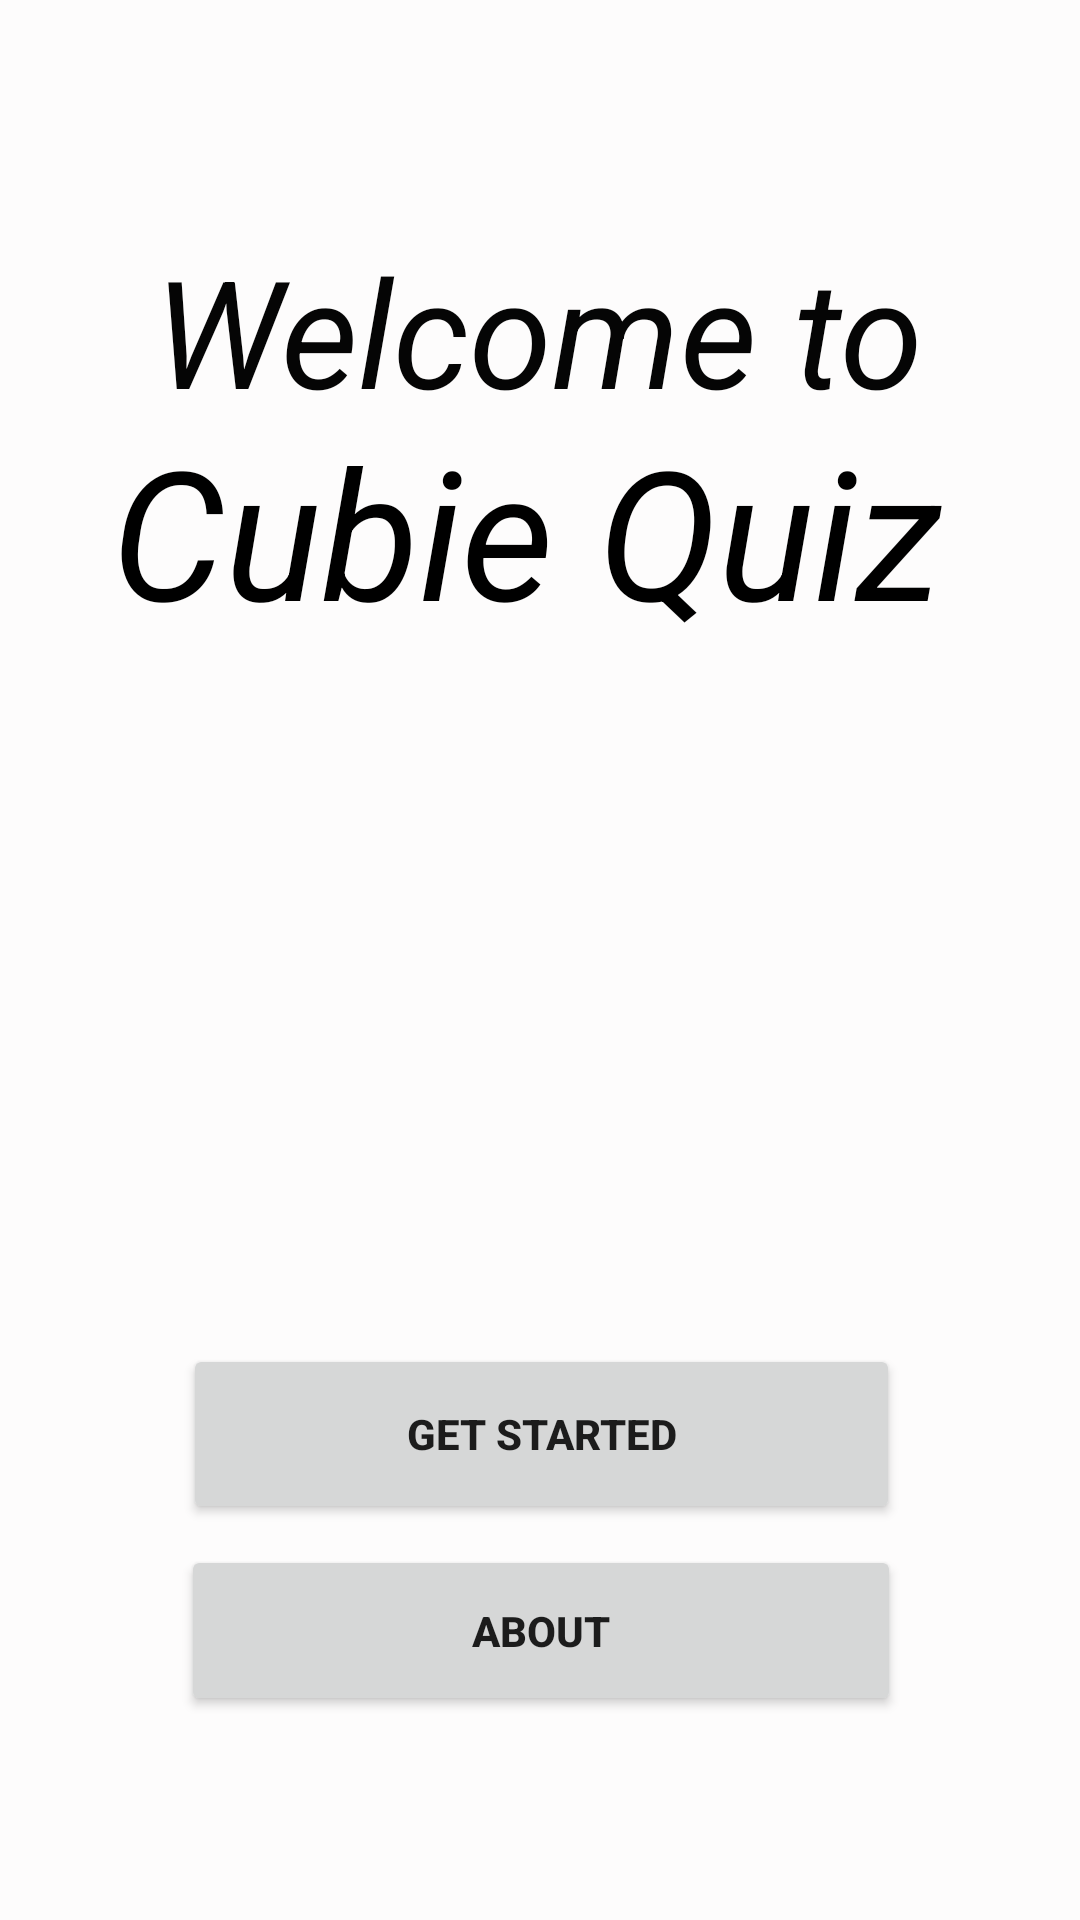

Produce the Android XML layout that renders to this screen, including the resource entries it uses.
<!-- AndroidManifest.xml: application theme Theme.CubieQuiz -->
<!-- res/layout/activity_main.xml -->
<?xml version="1.0" encoding="utf-8"?>
<androidx.constraintlayout.widget.ConstraintLayout xmlns:android="http://schemas.android.com/apk/res/android"
    xmlns:app="http://schemas.android.com/apk/res-auto"
    xmlns:tools="http://schemas.android.com/tools"
    android:layout_width="match_parent"
    android:layout_height="match_parent"
    android:background="#FDFCFC"
    tools:context=".MainActivity">

    <Button
        android:id="@+id/getstarted"
        android:layout_width="239dp"
        android:layout_height="60dp"
        android:layout_marginBottom="132dp"
        android:onClick="getstarted"
        android:text="Get Started"
        android:textStyle="bold"

        app:layout_constraintBottom_toBottomOf="parent"
        app:layout_constraintEnd_toEndOf="parent"
        app:layout_constraintHorizontal_bias="0.505"
        app:layout_constraintStart_toStartOf="parent" />

    <Button
        android:layout_width="240dp"
        android:layout_height="57dp"
        android:layout_marginBottom="68dp"
        android:onClick="about"
        android:text="About"
        android:textStyle="bold"
        app:layout_constraintBottom_toBottomOf="parent"
        app:layout_constraintEnd_toEndOf="parent"
        app:layout_constraintHorizontal_bias="0.502"
        app:layout_constraintStart_toStartOf="parent" />

    <ImageView
        android:layout_width="146dp"
        android:layout_height="214dp"
        android:layout_marginTop="284dp"
        android:src="@drawable/sampleq1"
        app:layout_constraintEnd_toEndOf="parent"
        app:layout_constraintHorizontal_bias="0.467"
        app:layout_constraintStart_toStartOf="parent"
        app:layout_constraintTop_toTopOf="parent" />

    <TextView
        android:layout_width="wrap_content"
        android:layout_height="wrap_content"
        android:text="Cubie Quiz"
        android:textColor="#000000"
        android:textSize="60dp"
        android:textStyle="italic"
        app:layout_constraintBottom_toBottomOf="parent"
        app:layout_constraintHorizontal_bias="0.447"
        app:layout_constraintLeft_toLeftOf="parent"
        app:layout_constraintRight_toRightOf="parent"
        app:layout_constraintTop_toTopOf="parent"
        app:layout_constraintVertical_bias="0.244" />

    <TextView
        android:id="@+id/textView7"
        android:layout_width="wrap_content"
        android:layout_height="wrap_content"
        android:text="Welcome to"
        android:textColor="#050505"
        android:textSize="50dp"
        android:textStyle="italic"
        app:layout_constraintBottom_toBottomOf="parent"
        app:layout_constraintHorizontal_bias="0.496"
        app:layout_constraintLeft_toLeftOf="parent"
        app:layout_constraintRight_toRightOf="parent"
        app:layout_constraintTop_toTopOf="parent"
        app:layout_constraintVertical_bias="0.134" />

</androidx.constraintlayout.widget.ConstraintLayout>
<!-- resources referenced by this layout -->
<resources>
  <style name="Theme.CubieQuiz" parent="Theme.MaterialComponents.DayNight.NoActionBar">
          
          <item name="colorPrimary">@color/purple_500</item>
          <item name="colorPrimaryVariant">@color/white</item>
          <item name="colorOnPrimary">@color/white</item>
          
          <item name="colorSecondary">@color/teal_200</item>
          <item name="colorSecondaryVariant">@color/teal_700</item>
          <item name="colorOnSecondary">@color/black</item>
          
          <item name="android:statusBarColor" tools:targetApi="l">?attr/colorPrimaryVariant</item>
          
      </style>
  <color name="purple_500">#B90CEA</color>
  <color name="white">#FFFFFFFF</color>
  <color name="teal_200">#FF03DAC5</color>
  <color name="teal_700">#FF018786</color>
  <color name="black">#FF000000</color>
</resources>
